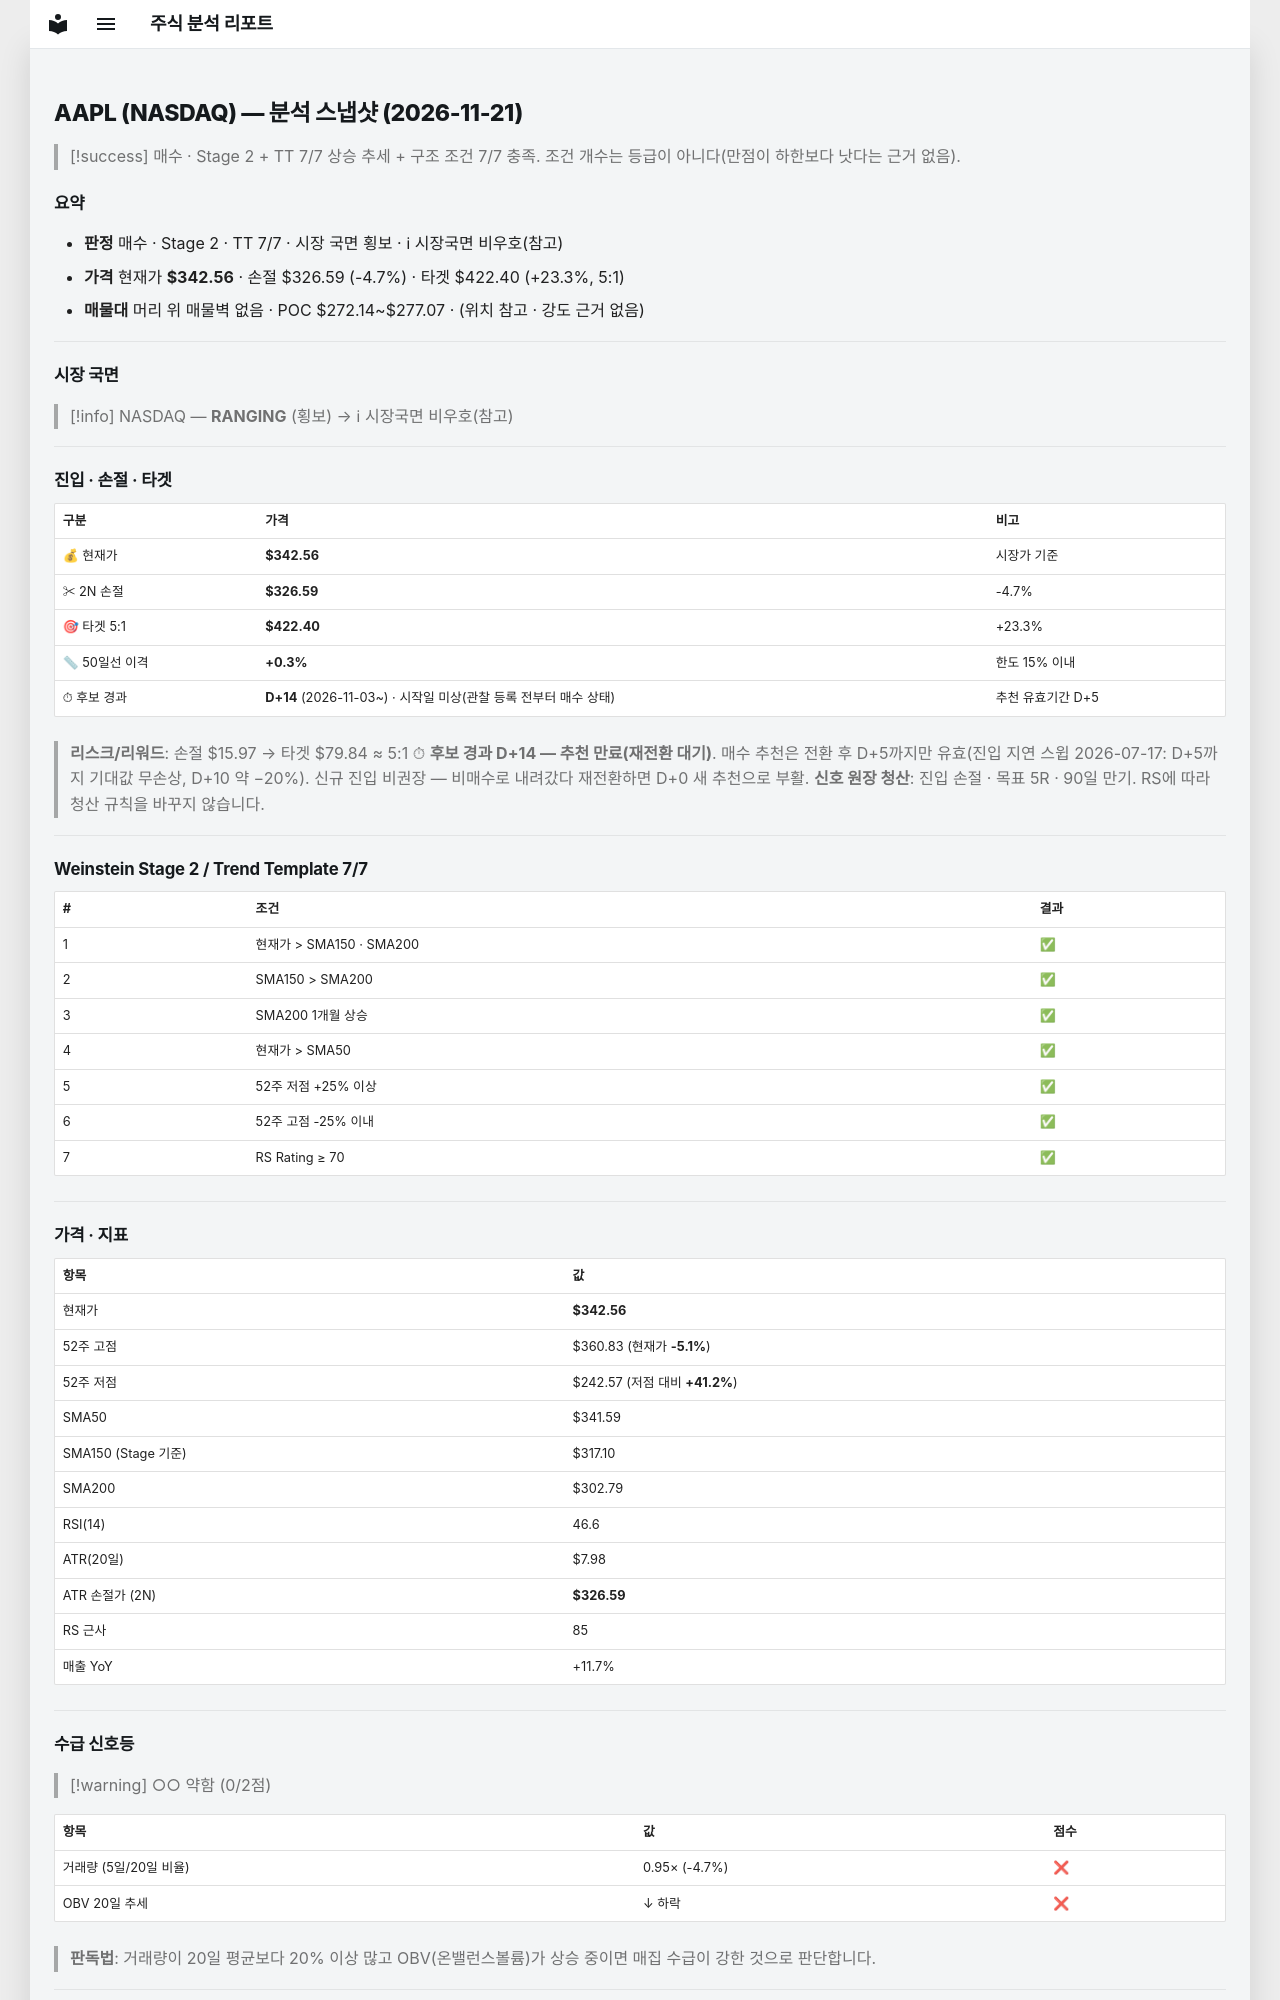

repository: soloandco/stock-reports · page: snapshots/AAPL-2026-11-21/index.html · generator: mkdocs

---
type: analysis-snapshot
title: AAPL 분석 스냅샷
ticker: AAPL
market: NASDAQ
created: 2026-11-21
updated: 2026-11-21
bar-date: 2026-11-20
verdict: 매수후보
real-rr: 0.09
sma50-gap-pct: 0.3
candidate-days: 14
candidate-since: 2026-11-03
candidate-start-unknown: true
weekly-position: 저항대재진입
weekly-overhead-price: 344.01
weekly-overhead-pct: 0.4
stage: 2
trend-template-score: 7
tt-max: 7
ma-set: sma-50-150-200
price: 342.55999755859375
stop-price: 326.59223876669785
market-regime: RANGING
supply-demand-score: 0/2
supply-demand-label: 약함
status: tracking
tags:
  - stock-agent
  - watchlist
  - AAPL
  - analysis
related:
  - "[[analysis-template]]"
---

# AAPL (NASDAQ) — 분석 스냅샷 (2026-11-21)

> [!success] 매수 · Stage 2 + TT 7/7
> 상승 추세 + 구조 조건 7/7 충족. 조건 개수는 등급이 아니다(만점이 하한보다 낫다는 근거 없음).

## 요약

- **판정** 매수 · Stage 2 · TT 7/7 · 시장 국면 횡보 · ℹ 시장국면 비우호(참고)
- **가격** 현재가 **$342.56** · 손절 $326.59 (-4.7%) · 타겟 $422.40 (+23.3%, 5:1)
- **매물대** 머리 위 매물벽 없음 · POC $272.14~$277.07 · (위치 참고 · 강도 근거 없음)

---

## 시장 국면

> [!info] NASDAQ — **RANGING** (횡보) → ℹ 시장국면 비우호(참고)

---

## 진입 · 손절 · 타겟

| 구분 | 가격 | 비고 |
|------|------|------|
| 💰 현재가 | **$342.56** | 시장가 기준 |
| ✂ 2N 손절 | **$326.59** | -4.7% |
| 🎯 타겟 5:1 | **$422.40** | +23.3% |
| 📏 50일선 이격 | **+0.3%** | 한도 15% 이내 |
| ⏱ 후보 경과 | **D+14** (2026-11-03~) · 시작일 미상(관찰 등록 전부터 매수 상태) | 추천 유효기간 D+5 |

> **리스크/리워드**: 손절 $15.97 → 타겟 $79.84 ≈ 5:1
> ⏱ **후보 경과 D+14 — 추천 만료(재전환 대기)**. 매수 추천은 전환 후 D+5까지만 유효(진입 지연 스윕 2026-07-17: D+5까지 기대값 무손상, D+10 약 −20%). 신규 진입 비권장 — 비매수로 내려갔다 재전환하면 D+0 새 추천으로 부활.
> **신호 원장 청산**: 진입 손절 · 목표 5R · 90일 만기. RS에 따라 청산 규칙을 바꾸지 않습니다.

---

## Weinstein Stage 2 / Trend Template 7/7

| # | 조건 | 결과 |
|---|------|------|
| 1 | 현재가 > SMA150 · SMA200 | ✅ |
| 2 | SMA150 > SMA200 | ✅ |
| 3 | SMA200 1개월 상승 | ✅ |
| 4 | 현재가 > SMA50 | ✅ |
| 5 | 52주 저점 +25% 이상 | ✅ |
| 6 | 52주 고점 -25% 이내 | ✅ |
| 7 | RS Rating ≥ 70 | ✅ |

---

## 가격 · 지표

| 항목 | 값 |
|------|---|
| 현재가 | **$342.56** |
| 52주 고점 | $360.83 (현재가 **-5.1%**) |
| 52주 저점 | $242.57 (저점 대비 **+41.2%**) |
| SMA50 | $341.59 |
| SMA150 (Stage 기준) | $317.10 |
| SMA200 | $302.79 |
| RSI(14) | 46.6 |
| ATR(20일) | $7.98 |
| ATR 손절가 (2N) | **$326.59** |
| RS 근사 | 85 |
| 매출 YoY | +11.7% |

---
## 수급 신호등

> [!warning] ○○ 약함 (0/2점)

| 항목 | 값 | 점수 |
|------|------|------|
| 거래량 (5일/20일 비율) | 0.95× (-4.7%) | ❌ |
| OBV 20일 추세 | ↓ 하락 | ❌ |

> **판독법**: 거래량이 20일 평균보다 20% 이상 많고 OBV(온밸런스볼륨)가 상승 중이면 매집 수급이 강한 것으로 판단합니다.

---
